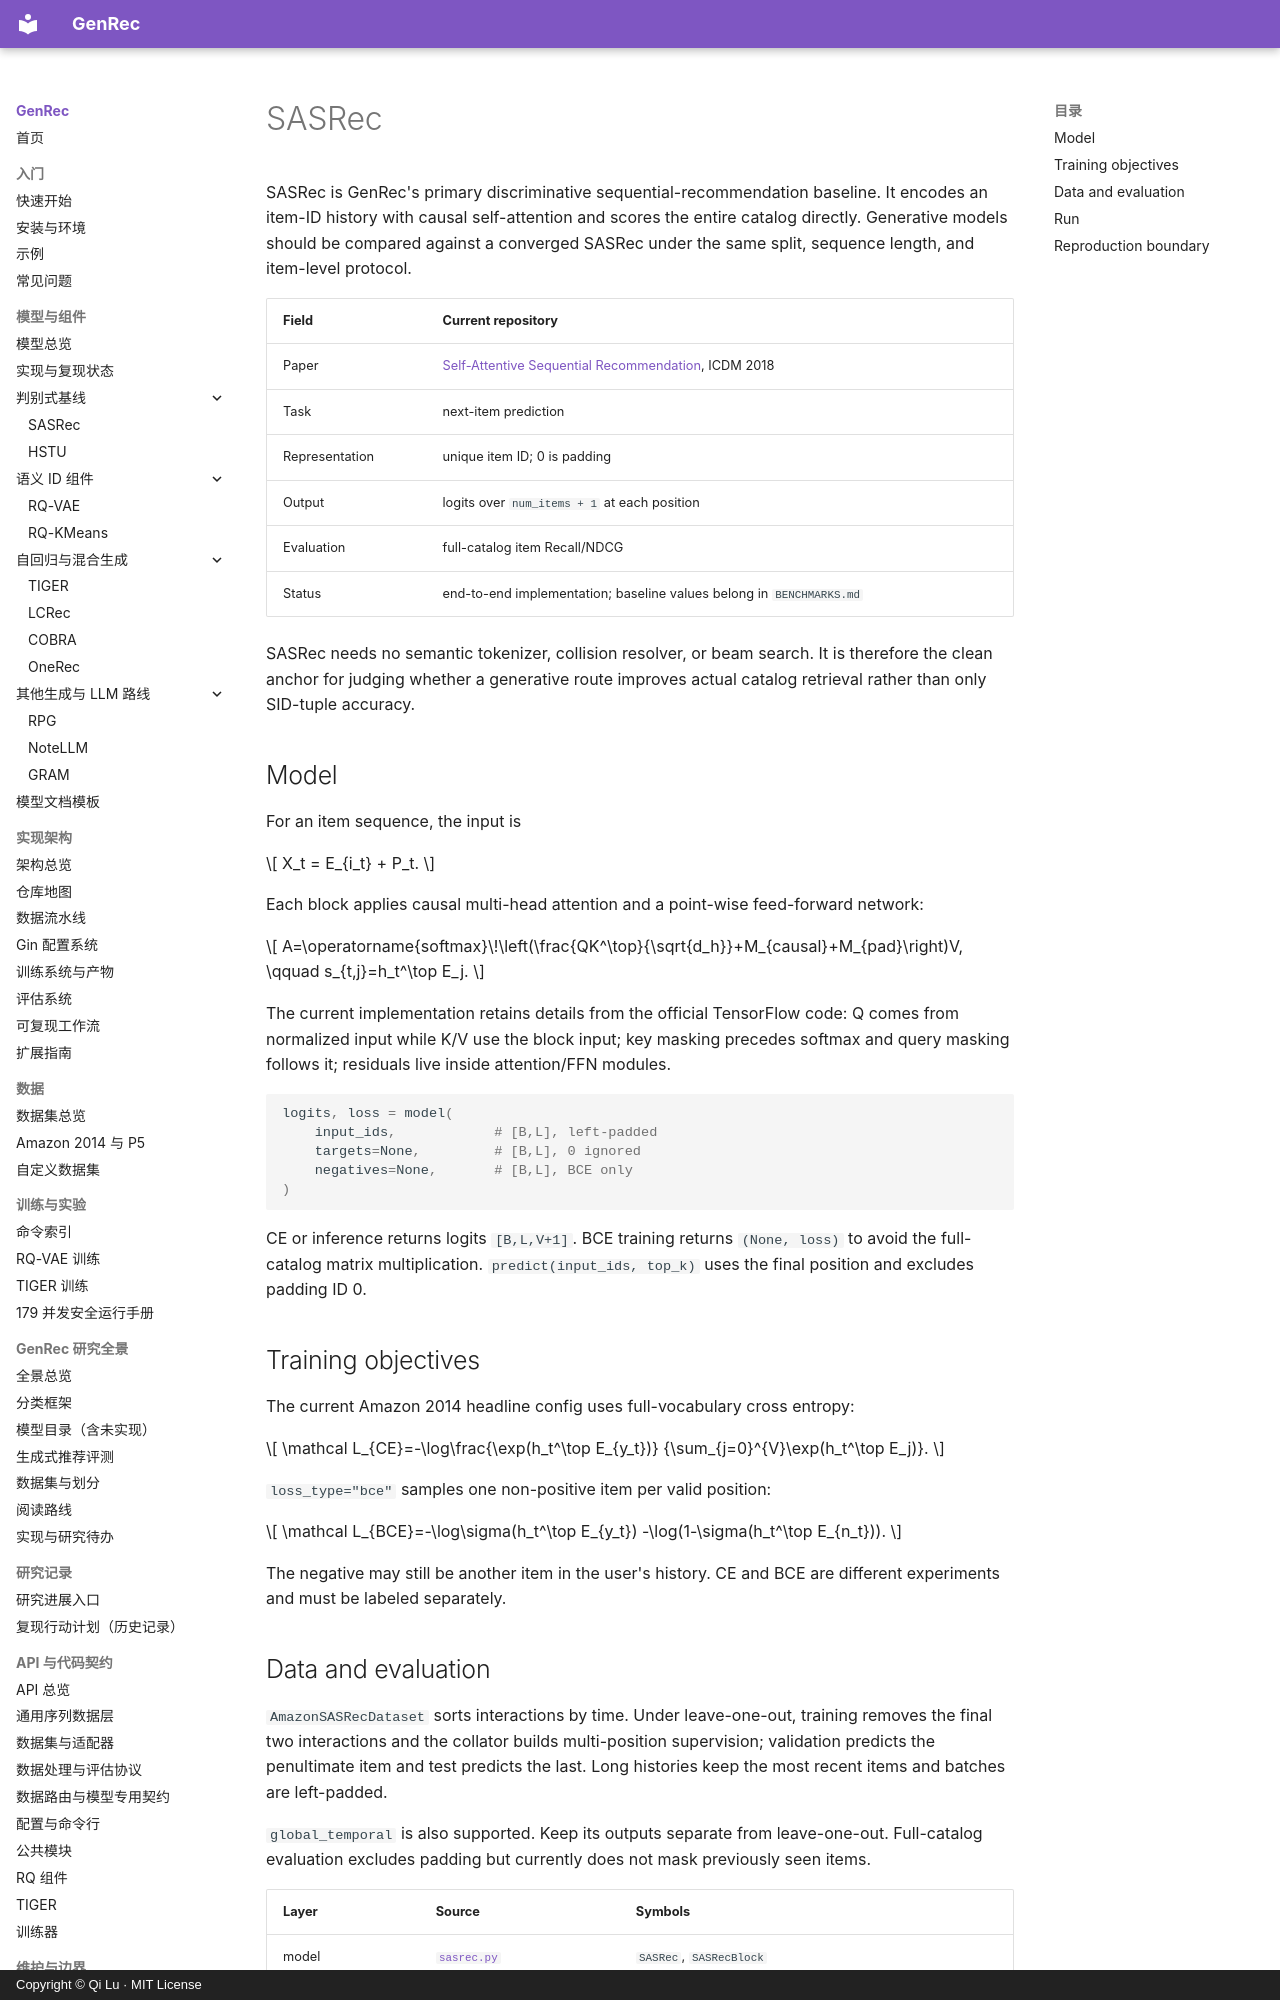

repository: phonism/genrec · page: en/models/sasrec/index.html · generator: mkdocs · copyright: Copyright © Qi Lu · MIT License

# SASRec

SASRec is GenRec's primary discriminative sequential-recommendation baseline. It encodes an item-ID history with causal self-attention and scores the entire catalog directly. Generative models should be compared against a converged SASRec under the same split, sequence length, and item-level protocol.

| Field | Current repository |
|---|---|
| Paper | [Self-Attentive Sequential Recommendation](https://arxiv.org/abs/1808.09781), ICDM 2018 |
| Task | next-item prediction |
| Representation | unique item ID; 0 is padding |
| Output | logits over `num_items + 1` at each position |
| Evaluation | full-catalog item Recall/NDCG |
| Status | end-to-end implementation; baseline values belong in `BENCHMARKS.md` |

SASRec needs no semantic tokenizer, collision resolver, or beam search. It is therefore the clean anchor for judging whether a generative route improves actual catalog retrieval rather than only SID-tuple accuracy.

## Model

For an item sequence, the input is

\[
X_t = E_{i_t} + P_t.
\]

Each block applies causal multi-head attention and a point-wise feed-forward network:

\[
A=\operatorname{softmax}\!\left(\frac{QK^\top}{\sqrt{d_h}}+M_{causal}+M_{pad}\right)V,
\qquad s_{t,j}=h_t^\top E_j.
\]

The current implementation retains details from the official TensorFlow code: Q comes from normalized input while K/V use the block input; key masking precedes softmax and query masking follows it; residuals live inside attention/FFN modules.

```python
logits, loss = model(
    input_ids,            # [B,L], left-padded
    targets=None,         # [B,L], 0 ignored
    negatives=None,       # [B,L], BCE only
)
```

CE or inference returns logits `[B,L,V+1]`. BCE training returns `(None, loss)` to avoid the full-catalog matrix multiplication. `predict(input_ids, top_k)` uses the final position and excludes padding ID 0.

## Training objectives

The current Amazon 2014 headline config uses full-vocabulary cross entropy:

\[
\mathcal L_{CE}=-\log\frac{\exp(h_t^\top E_{y_t})}
{\sum_{j=0}^{V}\exp(h_t^\top E_j)}.
\]

`loss_type="bce"` samples one non-positive item per valid position:

\[
\mathcal L_{BCE}=-\log\sigma(h_t^\top E_{y_t})
-\log(1-\sigma(h_t^\top E_{n_t})).
\]

The negative may still be another item in the user's history. CE and BCE are different experiments and must be labeled separately.
